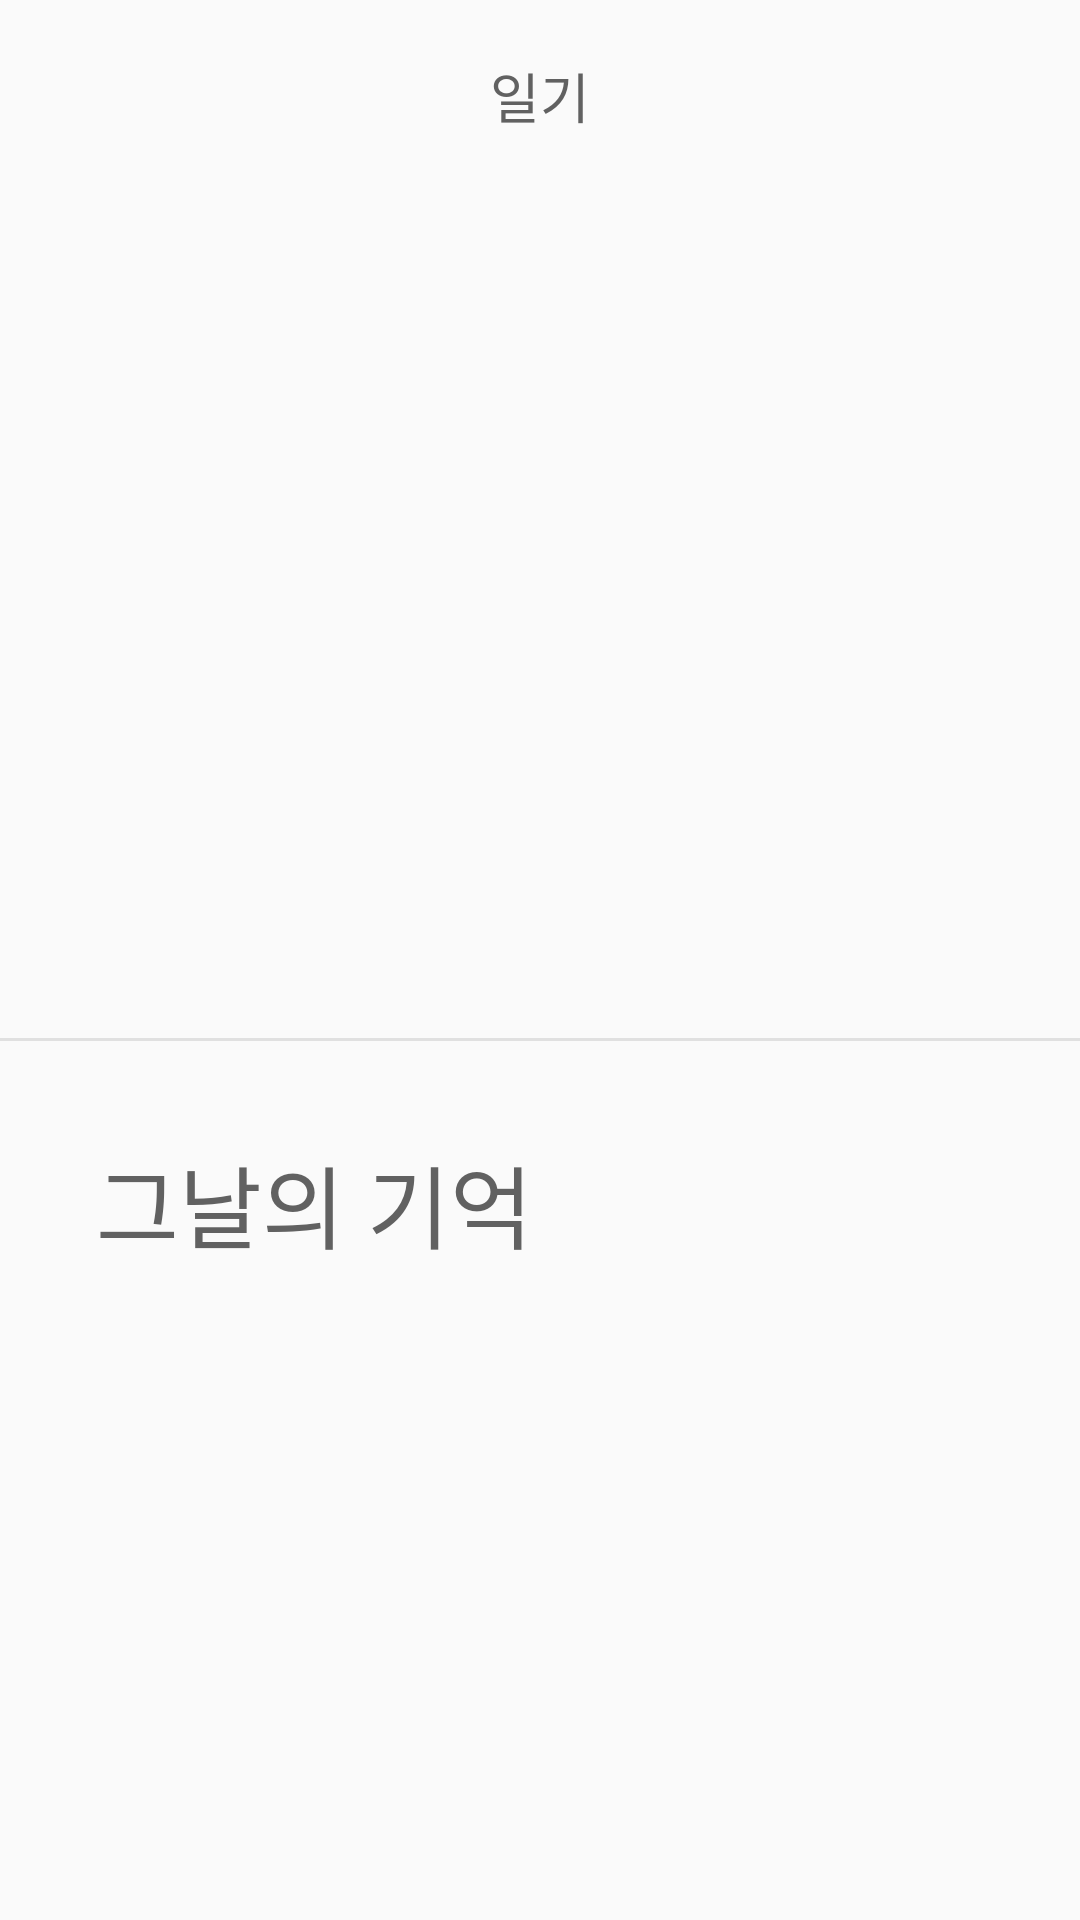

Write the Android layout XML for this screen, with the resource values it uses.
<!-- AndroidManifest.xml: application theme Theme.EmoDiary -->
<!-- res/layout/activity_diary.xml -->
<?xml version="1.0" encoding="utf-8"?>
<androidx.constraintlayout.widget.ConstraintLayout xmlns:android="http://schemas.android.com/apk/res/android"
    xmlns:app="http://schemas.android.com/apk/res-auto"
    xmlns:tools="http://schemas.android.com/tools"
    android:layout_width="match_parent"
    android:layout_height="match_parent">

    <com.google.android.material.appbar.MaterialToolbar
        android:id="@+id/toolbar"
        android:layout_width="0dp"
        android:layout_height="?attr/actionBarSize"
        app:layout_constraintEnd_toEndOf="parent"
        app:layout_constraintStart_toStartOf="parent"
        app:layout_constraintTop_toTopOf="parent"
        app:popupTheme="@style/Style.Menu">

        <androidx.appcompat.widget.AppCompatTextView
            android:layout_width="wrap_content"
            android:layout_height="wrap_content"
            android:layout_gravity="center"
            android:fontFamily="@font/nanum_square_neo_extra_bold"
            android:text="일기"
            android:textColor="@color/dark_gray"
            android:textSize="18dp" />

    </com.google.android.material.appbar.MaterialToolbar>

    <androidx.core.widget.NestedScrollView
        android:layout_width="0dp"
        android:layout_height="0dp"
        app:layout_constraintBottom_toBottomOf="parent"
        app:layout_constraintEnd_toEndOf="parent"
        app:layout_constraintStart_toStartOf="parent"
        app:layout_constraintTop_toBottomOf="@+id/toolbar">

        <androidx.constraintlayout.widget.ConstraintLayout
            android:layout_width="match_parent"
            android:layout_height="wrap_content">

            <androidx.appcompat.widget.AppCompatTextView
                android:id="@+id/txtDate"
                android:layout_width="wrap_content"
                android:layout_height="wrap_content"
                android:layout_marginStart="32dp"
                android:layout_marginTop="32dp"
                android:fontFamily="@font/nanum_square_neo_bold"
                android:textColor="@color/gray"
                android:textSize="12dp"
                app:layout_constraintStart_toStartOf="parent"
                app:layout_constraintTop_toTopOf="parent"
                tools:text="2024년 6월 29일 토요일" />

            <androidx.appcompat.widget.AppCompatTextView
                android:id="@+id/txtTitle"
                android:layout_width="0dp"
                android:layout_height="wrap_content"
                android:layout_marginHorizontal="32dp"
                android:layout_marginTop="16dp"
                android:fontFamily="@font/nanum_square_neo_bold"
                android:textColor="@color/dark_gray"
                android:textSize="26dp"
                app:layout_constraintEnd_toEndOf="parent"
                app:layout_constraintStart_toStartOf="parent"
                app:layout_constraintTop_toBottomOf="@+id/txtDate"
                tools:text="행복한 하루" />

            <androidx.appcompat.widget.AppCompatTextView
                android:id="@+id/txtContent"
                android:layout_width="0dp"
                android:layout_height="wrap_content"
                android:layout_marginHorizontal="32dp"
                android:layout_marginTop="60dp"
                android:fontFamily="@font/nanum_square_neo_regular"
                android:lineSpacingExtra="20dp"
                android:textColor="@color/dark_gray"
                android:textSize="17dp"
                app:layout_constraintEnd_toEndOf="parent"
                app:layout_constraintStart_toStartOf="parent"
                app:layout_constraintTop_toBottomOf="@+id/txtTitle"
                tools:text="오늘은 정말 행복한 하루였다. 아침에 일어나서 커피를 마시고, 오후에는 친구들과 즐거운 시간을 보냈다. 저녁에는 맛있는 저녁을 먹고 가족과 함께 시간을 보냈다." />

            <androidx.appcompat.widget.AppCompatImageView
                android:id="@+id/imgMood"
                android:layout_width="40dp"
                android:layout_height="40dp"
                android:tint="@color/gray"
                android:layout_marginEnd="20dp"
                app:layout_constraintEnd_toStartOf="@+id/imgWeather"
                app:layout_constraintTop_toTopOf="@+id/imgWeather"
                app:layout_constraintBottom_toBottomOf="@+id/imgWeather" />

            <androidx.appcompat.widget.AppCompatImageView
                android:id="@+id/imgWeather"
                android:layout_width="40dp"
                android:layout_height="40dp"
                android:tint="@color/gray"
                android:layout_marginEnd="32dp"
                android:layout_marginTop="40dp"
                app:layout_constraintEnd_toEndOf="parent"
                app:layout_constraintTop_toBottomOf="@+id/txtContent" />

            <View
                android:id="@+id/divider"
                android:layout_width="0dp"
                android:layout_height="1dp"
                android:layout_marginTop="20dp"
                android:background="@color/light_gray"
                app:layout_constraintEnd_toEndOf="parent"
                app:layout_constraintStart_toStartOf="parent"
                app:layout_constraintTop_toBottomOf="@+id/imgWeather" />

            <androidx.appcompat.widget.AppCompatTextView
                android:id="@+id/txtWordCloud"
                android:layout_width="wrap_content"
                android:layout_height="wrap_content"
                android:layout_marginStart="32dp"
                android:layout_marginTop="32dp"
                android:fontFamily="@font/thefaceshop_inklipquid"
                android:text="그날의 기억"
                android:textColor="@color/dark_gray"
                android:textSize="30dp"
                app:layout_constraintStart_toStartOf="parent"
                app:layout_constraintTop_toBottomOf="@+id/divider" />

            <androidx.appcompat.widget.AppCompatImageView
                android:id="@+id/imgWordCloud"
                android:layout_width="0dp"
                android:layout_height="wrap_content"
                android:layout_marginHorizontal="32dp"
                android:layout_marginTop="24dp"
                android:layout_marginBottom="32dp"
                android:adjustViewBounds="true"
                app:layout_constraintBottom_toBottomOf="parent"
                app:layout_constraintEnd_toEndOf="parent"
                app:layout_constraintStart_toStartOf="parent"
                app:layout_constraintTop_toBottomOf="@+id/txtWordCloud" />

        </androidx.constraintlayout.widget.ConstraintLayout>

    </androidx.core.widget.NestedScrollView>

</androidx.constraintlayout.widget.ConstraintLayout>
<!-- resources referenced by this layout -->
<resources>
  <color name="dark_gray">#616161</color>
  <color name="gray">#9E9E9E</color>
  <color name="light_gray">#E0E0E0</color>
  <style name="Style.Menu" parent="Theme.MaterialComponents.Light">
          <item name="popupMenuBackground">@color/white</item>
          <item name="android:textColor">@color/darker_gray</item>
      </style>
  <style name="Theme.EmoDiary" parent="Base.Theme.EmoDiary" />
  <color name="white">#FFFFFF</color>
  <color name="darker_gray">#212121</color>
  <style name="Base.Theme.EmoDiary" parent="Theme.Material3.DayNight.NoActionBar">
          <item name="colorPrimary">@color/colorPrimary</item>
          <item name="colorOnPrimary">@color/colorOnPrimary</item>
          <item name="colorSecondary">@color/colorSecondary</item>
          <item name="colorOnSecondary">@color/colorOnSecondary</item>
          <item name="colorSurface">@color/colorSurface</item>
          <item name="colorOutlineVariant">@color/colorOutlineVariant</item>
  
          <item name="android:colorBackground">@color/lighter_gray</item>
          <item name="android:textColorHighlight">@color/light_blue</item>
  
          <item name="android:windowLightStatusBar">true</item>
          <item name="android:windowIsTranslucent">true</item>
          <item name="elevationOverlayEnabled">false</item>
          <item name="android:statusBarColor">@android:color/transparent</item>
          <item name="homeAsUpIndicator">@drawable/icon_arrow_left2</item>
      </style>
  <color name="colorPrimary">#1A80E5</color>
  <color name="colorOnPrimary">#000000</color>
  <color name="colorSecondary">#1A80E5</color>
  <color name="colorOnSecondary">#FFFFFF</color>
  <color name="colorSurface">#FFFFFF</color>
  <color name="colorOutlineVariant">#E0E0E0</color>
  <color name="lighter_gray">#FAFAFA</color>
  <color name="light_blue">#BCD3FD</color>
  <!-- drawable icon_arrow_left2 (drawable) -->
  <vector xmlns:android="http://schemas.android.com/apk/res/android" android:height="24dp" android:viewportHeight="24" android:viewportWidth="24" android:width="24dp">
        
      <path android:fillColor="#1A80E5" android:pathData="M16.18,3.269C15.789,2.878 15.156,2.878 14.765,3.269L8.121,9.913C6.95,11.085 6.949,12.983 8.12,14.155L14.69,20.73C15.081,21.121 15.714,21.121 16.104,20.73C16.495,20.34 16.495,19.707 16.104,19.316L9.532,12.744C9.142,12.354 9.142,11.72 9.532,11.33L16.18,4.683C16.57,4.292 16.57,3.659 16.18,3.269Z"/>
      
  </vector>
</resources>
